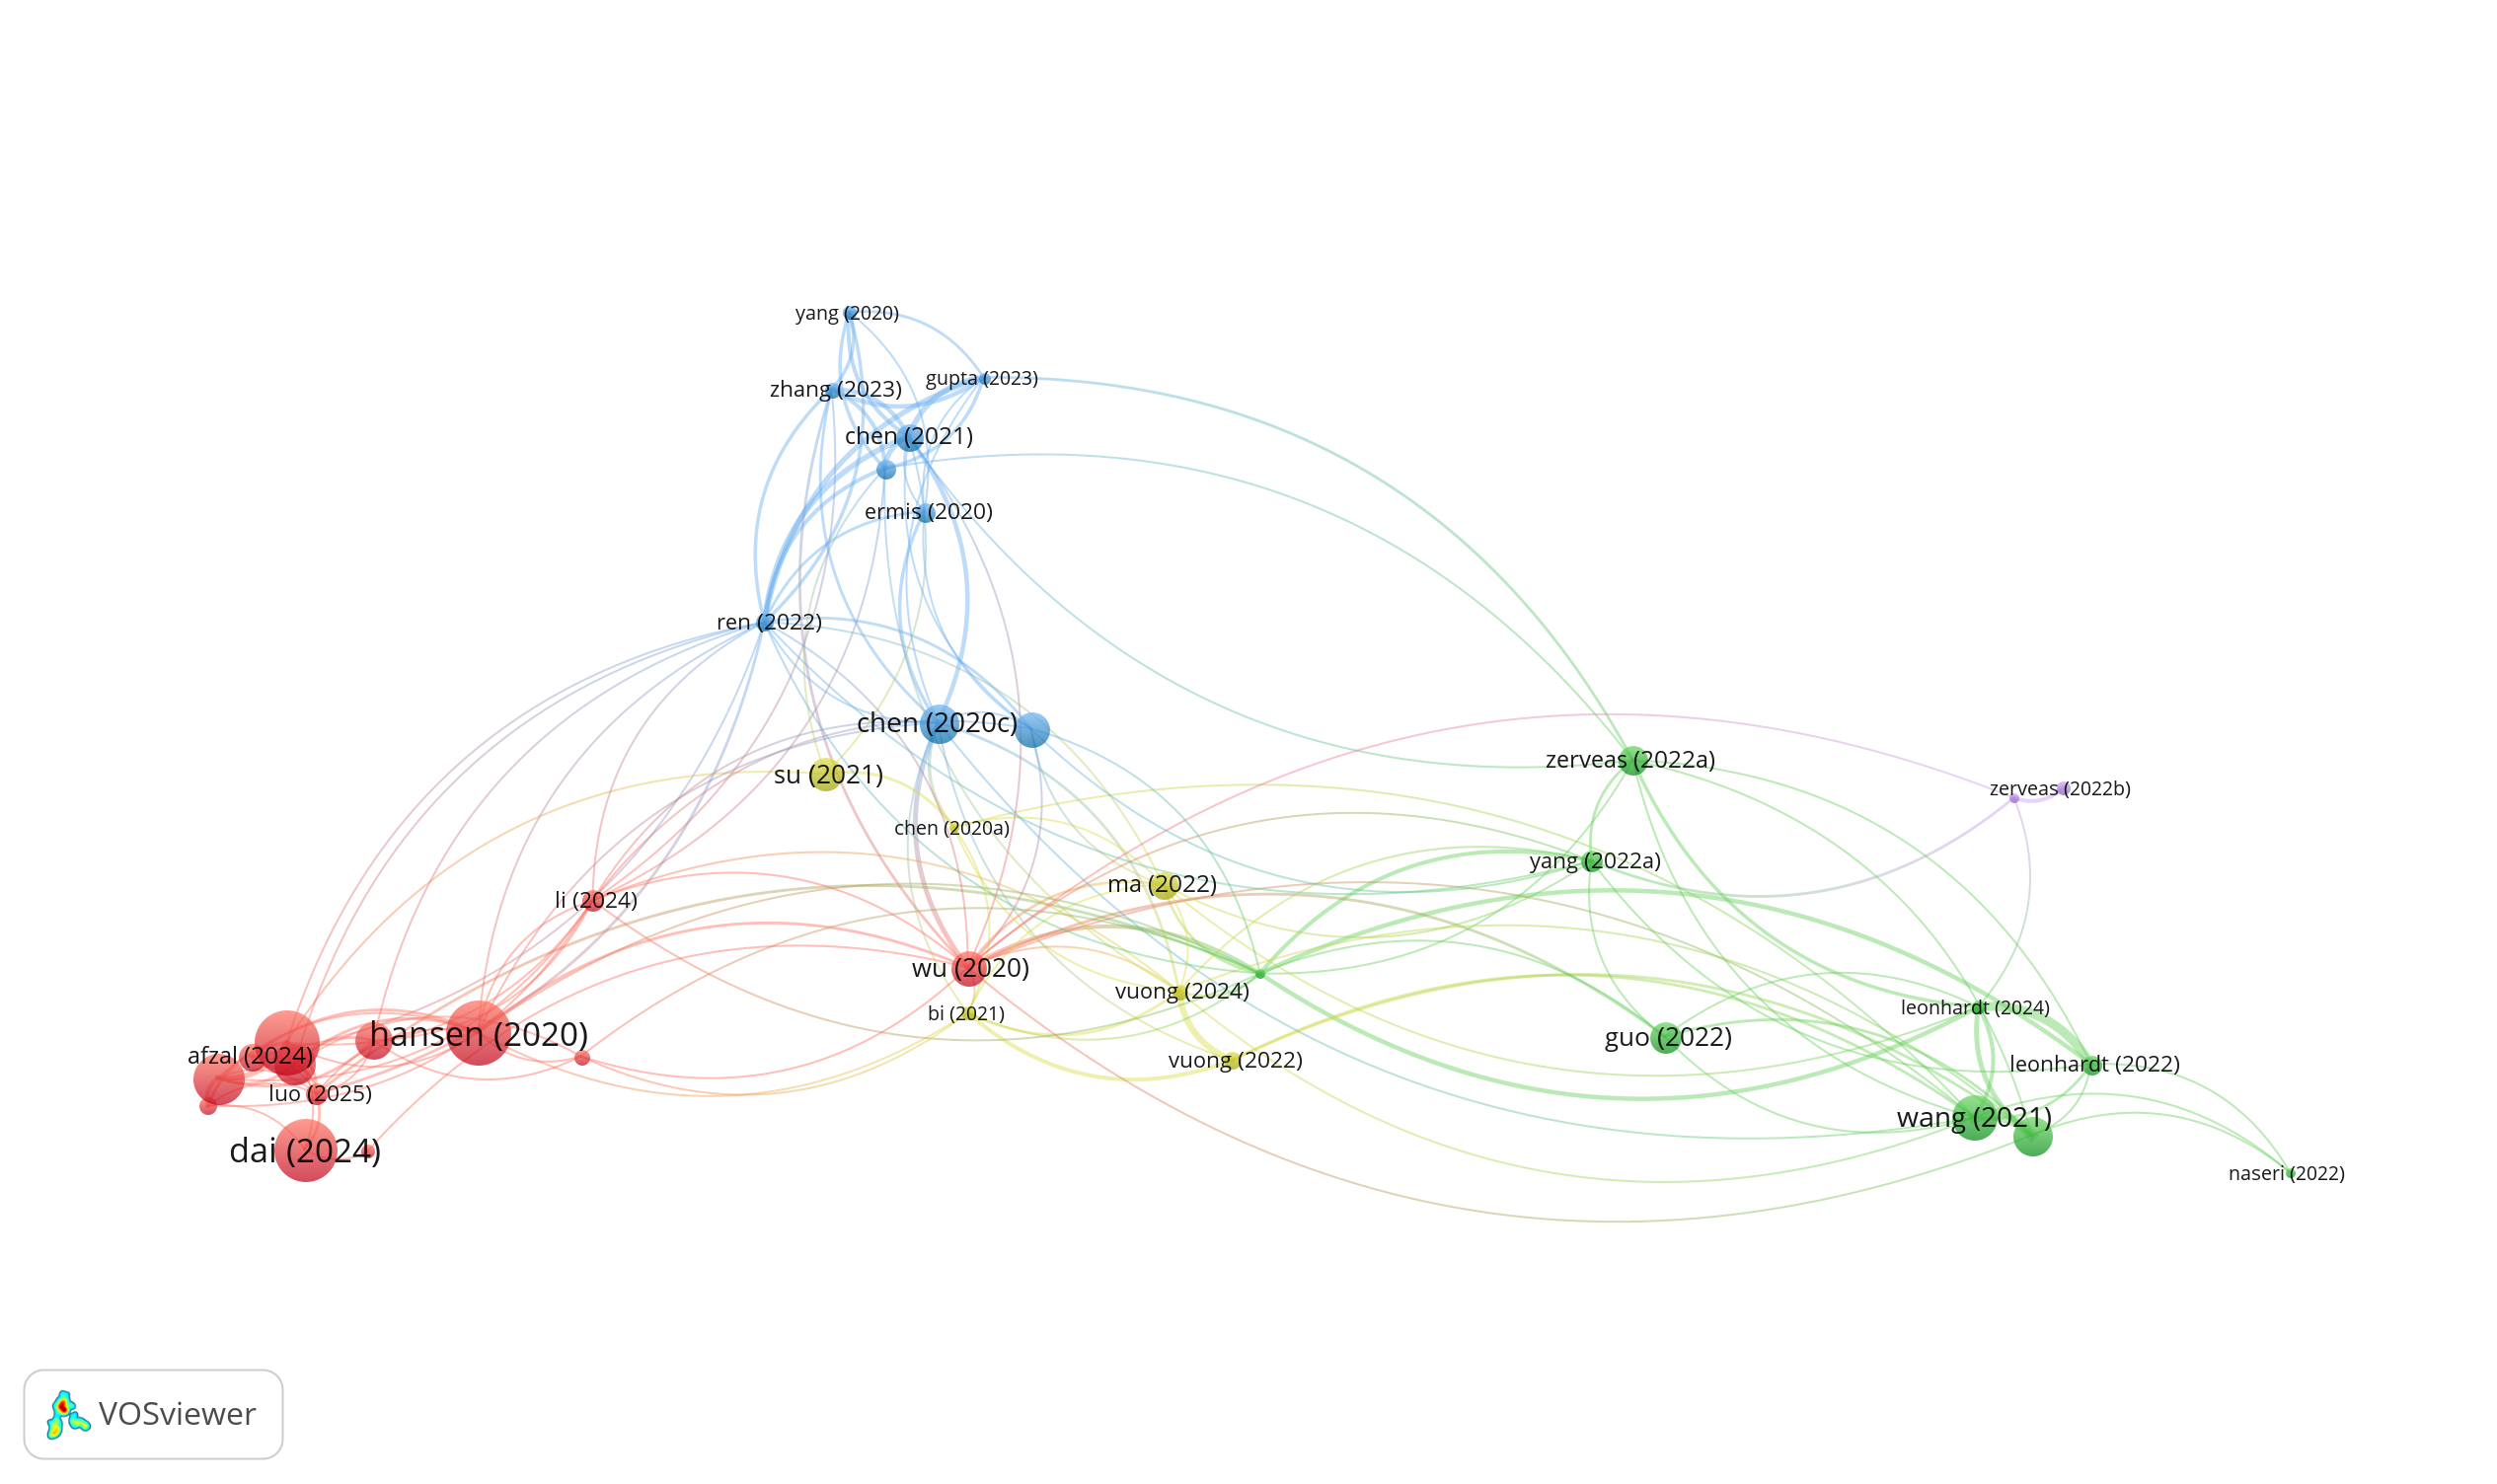

The table this chart was drawn from, first rows:
1, 2, 1
1, 7, 1
1, 9, 2
1, 14, 1
1, 21, 2
1, 26, 1
1, 40, 3
1, 43, 1
1, 46, 1
2, 7, 2
2, 13, 1
2, 17, 2
2, 22, 1
2, 23, 1
2, 37, 1
2, 40, 4
2, 42, 1
2, 43, 27
2, 48, 1
4, 19, 2
4, 20, 1
4, 25, 2
4, 27, 5
4, 30, 1
5, 39, 1
5, 42, 1
6, 9, 1
6, 13, 1
6, 20, 1
6, 23, 1
6, 26, 2
6, 28, 1
6, 36, 1
6, 40, 1
6, 42, 2
7, 9, 1
7, 26, 5
7, 37, 1
7, 40, 21
7, 43, 1
9, 13, 1
9, 20, 1
9, 22, 1
9, 24, 2
9, 26, 4
9, 36, 1
9, 42, 1
10, 24, 4
11, 14, 1
11, 23, 2
11, 25, 1
11, 46, 1
12, 15, 5
12, 25, 3
12, 30, 1
12, 35, 1
12, 39, 1
13, 17, 10
13, 23, 1
13, 26, 2
13, 28, 2
... 101 more rows
